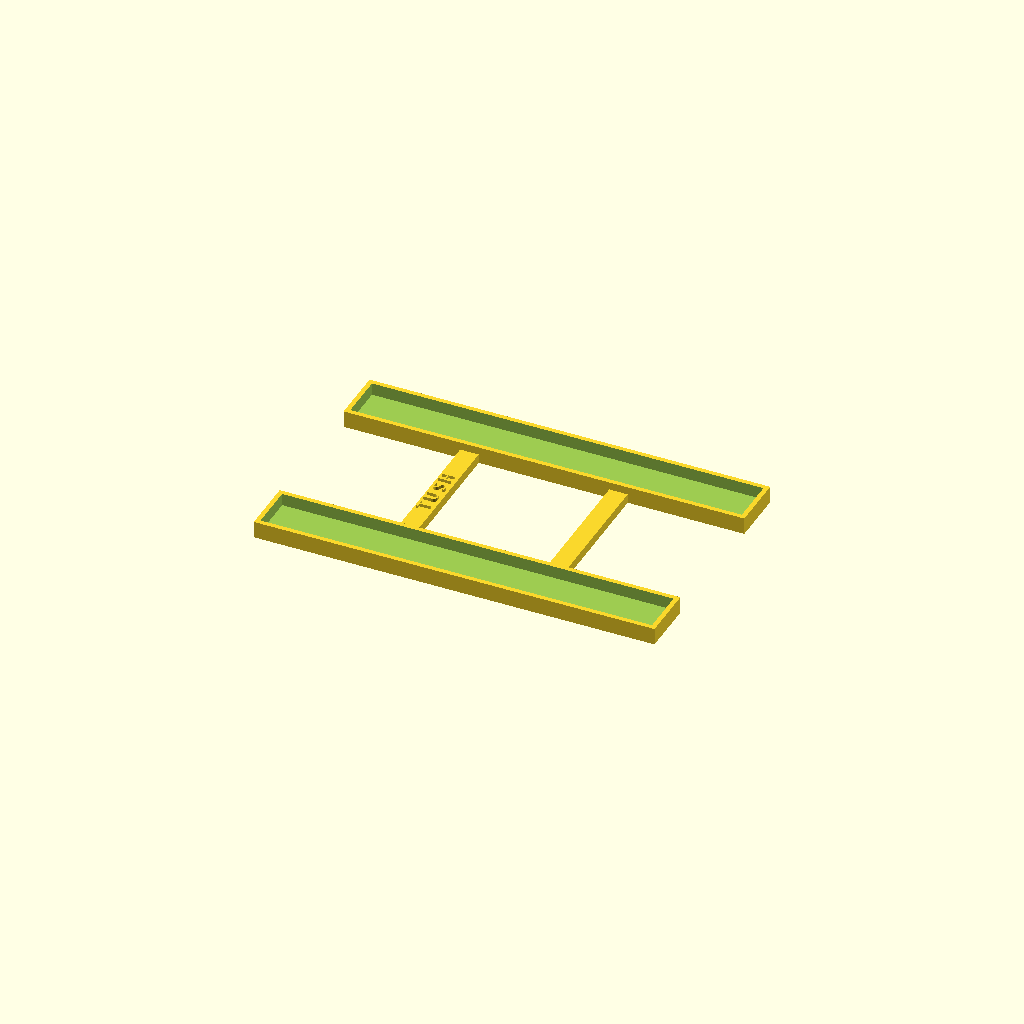
Cell 1 — every parameter at its default value.
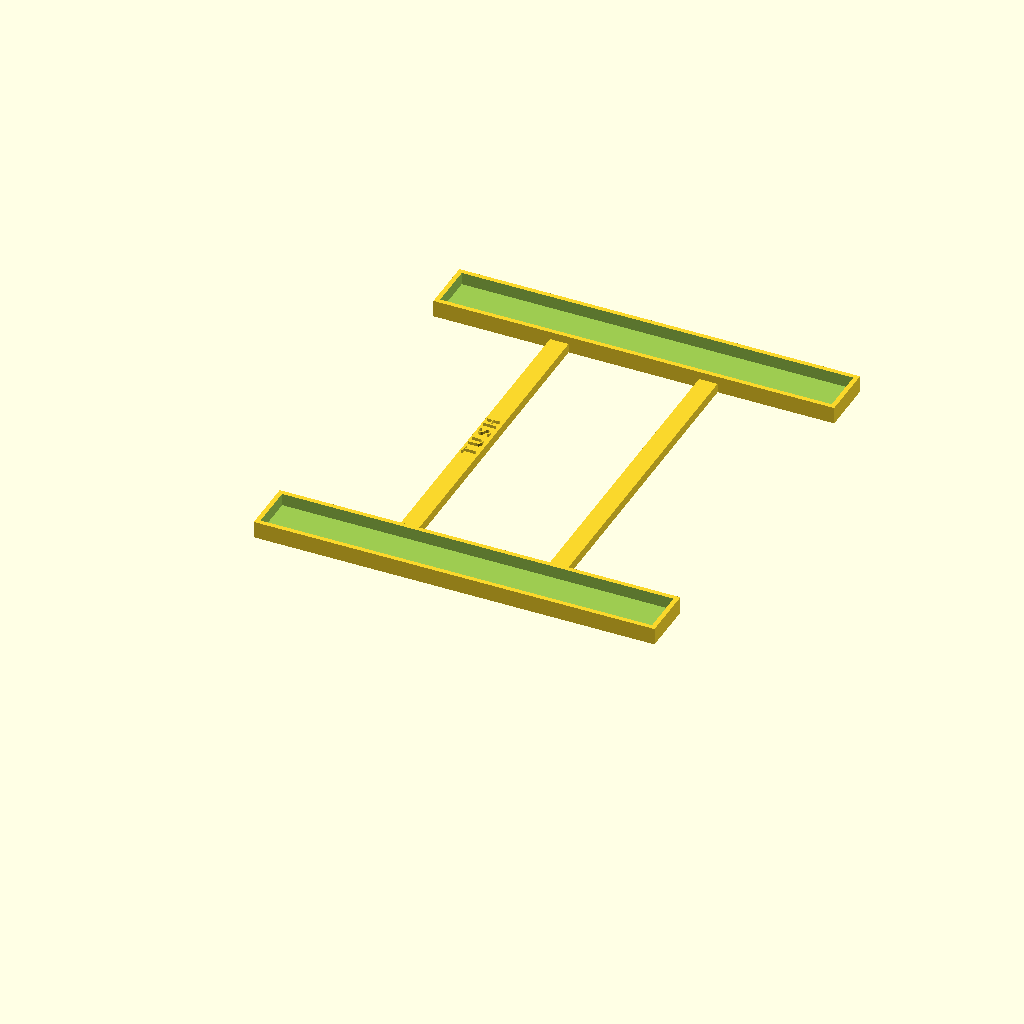
Cell 2: the same model with width = 125.
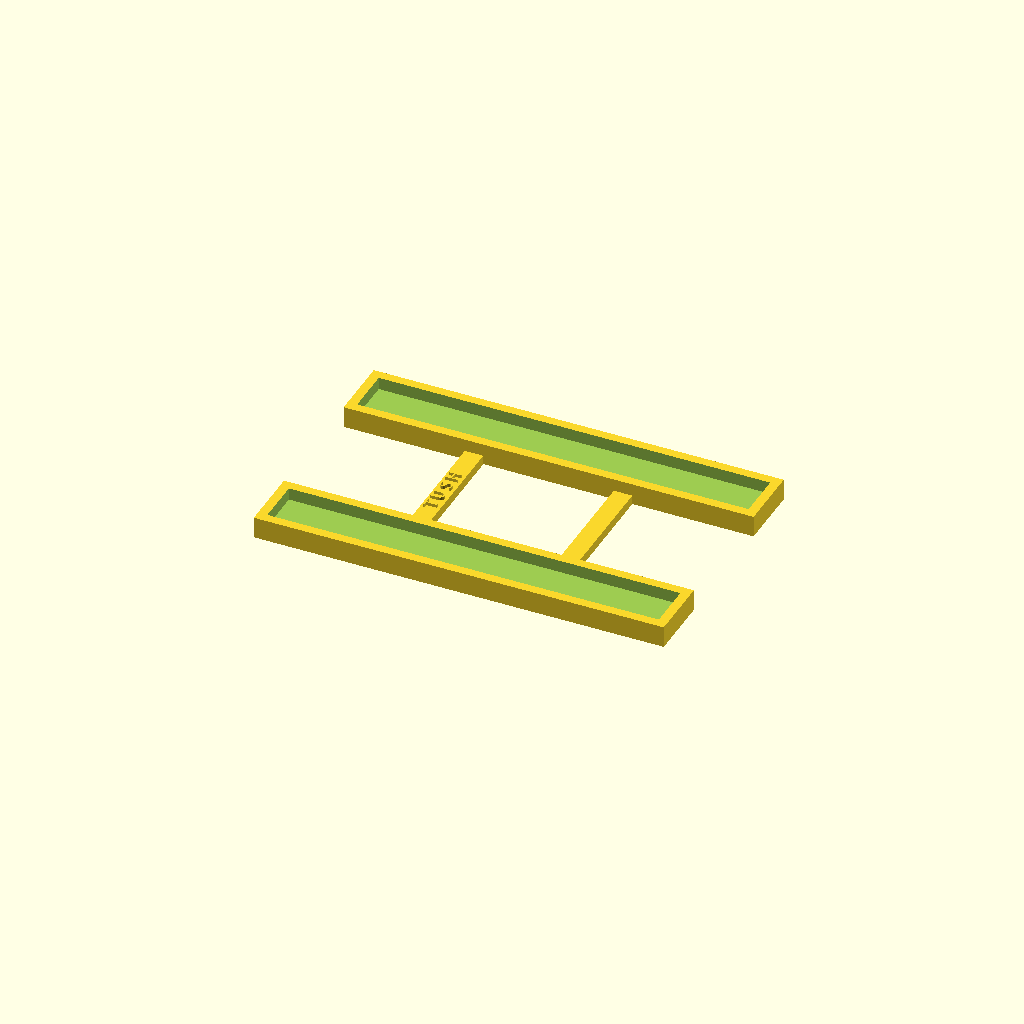
Cell 3: the same model with wall_thickness = 3.
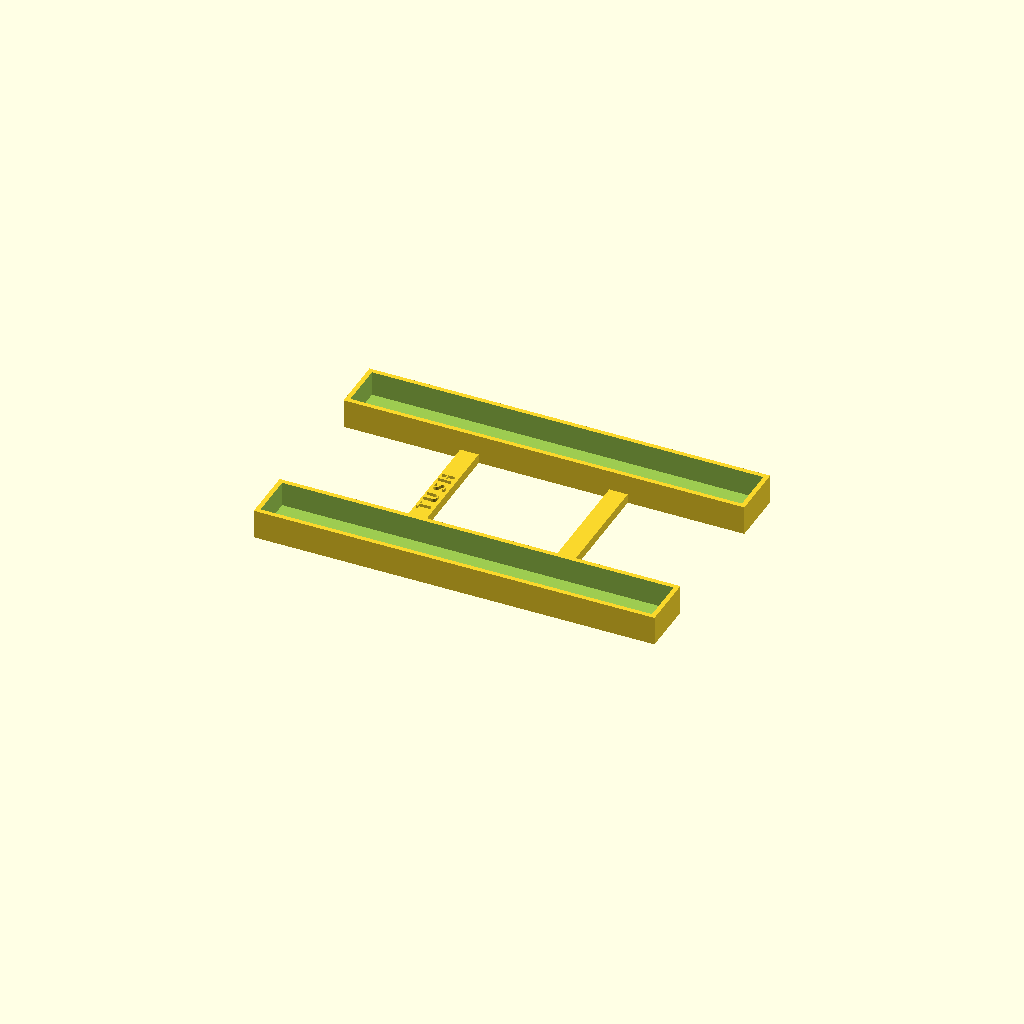
Cell 4 — wall_height set to 8, the other parameters unchanged.
One fixed orthographic camera (rotation 55°, 0°, 25°; colour scheme Cornfield) for every cell.
The OpenSCAD source (inputs/thingiverse/files/thing-3079318/files/mytushbase.scad):
//#############################################################################
//
// Customizable TUSH base
// ======================
//
// Impressed with the TUSH but I found them to be a little unstable on their own. I looked for a base for them
// but most came in sizes which I have never seen here in the UK. So I decided to design my own parametric version
// and this is the result.
// This is still work in progress and I am also open to suggestions.
// The width is the spool walls, centre to centre.
//
// Author: Dave Johns 2018
// Licensed under the Creative Commons - Attribution-NonCommercial 4.0 International (CC BY-NC 4.0). 
// https://creativecommons.org/licenses/by-nc/4.0/
//
//#############################################################################width=62.5

// Width of the spool centre to centre
width = 62.5; // 1Kg standard spool
//width = 47; // 750g spool
wall_thickness = 1.5;
wall_height = 4;
stretcher_width = 6;
stretcher_height = 3;
font = "Comic Sans";
font_size = 4;
spacing = 1.5;
text = "TUSH";
tush_length = 127;
tush_width = 15;

foot();
translate([0, width, 0])
    foot();
translate([(tush_length / 3) + wall_thickness - stretcher_width, tush_width + (2 * wall_thickness), 0])
    cube([stretcher_width, width - tush_width - (2 * wall_thickness), stretcher_height]);
translate([(2 * tush_length / 3) + wall_thickness, tush_width + (2 * wall_thickness), 0])
    cube([stretcher_width, width - tush_width - (2 * wall_thickness), stretcher_height]);
translate([(tush_length / 3) + wall_thickness - (stretcher_width / 2), wall_thickness + (width + tush_width) / 2, stretcher_height]) linear_extrude(1) rotate([0, 0, 90]) text(text,size=font_size,font=font,halign="center",valign="center",spacing=spacing);

module foot() {
    difference() {
        cube([tush_length + (2 * wall_thickness), tush_width + (2 * wall_thickness), wall_height + wall_thickness], false);
        translate([wall_thickness, wall_thickness, wall_thickness])
            cube([tush_length, tush_width, wall_height+1], false);
    }
}
Customizer parameters (derived from the source; name, type, default, range or options):
width: number, default 62.5
wall_thickness: number, default 1.5
wall_height: number, default 4
stretcher_width: number, default 6
stretcher_height: number, default 3
font: string, default "Comic Sans"
font_size: number, default 4
spacing: number, default 1.5
text: string, default "TUSH"
tush_length: number, default 127
tush_width: number, default 15
